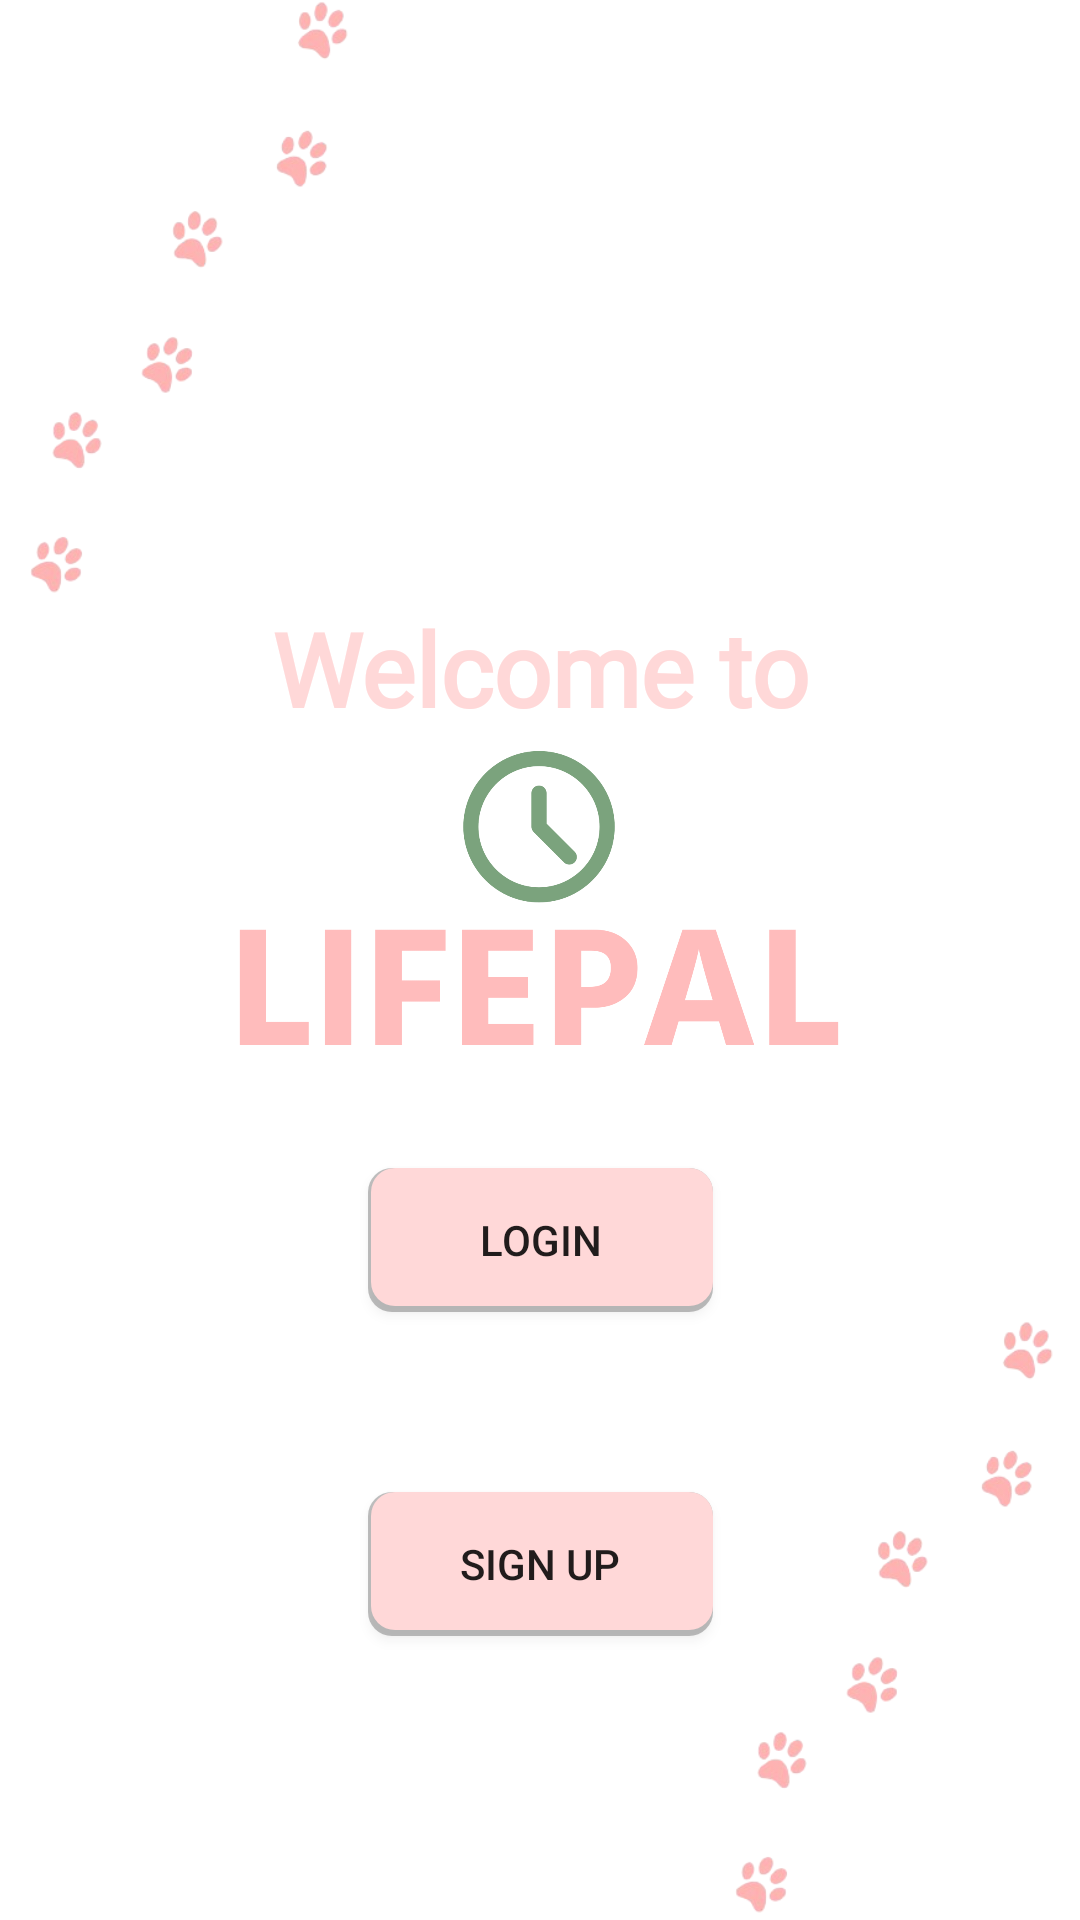

Reconstruct the res/layout file that produces this screen, plus the resources it refers to.
<!-- AndroidManifest.xml: fallback theme Theme.MaterialComponents.DayNight.NoActionBar -->
<!-- res/layout/fragment_get_started.xml -->
<?xml version="1.0" encoding="utf-8"?>

<androidx.constraintlayout.widget.ConstraintLayout xmlns:android="http://schemas.android.com/apk/res/android"
    xmlns:app="http://schemas.android.com/apk/res-auto"
    xmlns:tools="http://schemas.android.com/tools"
    android:layout_width="match_parent"
    android:layout_height="match_parent"
    tools:context=".GetStarted">

    <ImageView
        android:id="@+id/block"
        android:layout_width="match_parent"
        android:layout_height="200dp"
        android:alpha="0"
        android:background="@color/white"
        app:layout_constraintEnd_toEndOf="parent"
        app:layout_constraintStart_toStartOf="parent"
        app:layout_constraintTop_toTopOf="parent" />

    <ImageView
        android:id="@+id/top_paw_prints"
        android:layout_width="125dp"
        android:layout_height="200dp"
        android:contentDescription="@string/paw_print_design"
        android:src="@drawable/paws"
        app:layout_constraintStart_toStartOf="parent"
        app:layout_constraintTop_toTopOf="parent" />

    <ImageView
        android:id="@+id/bottom_paw_prints"
        android:layout_width="125dp"
        android:layout_height="200dp"
        android:contentDescription="@string/paw_print_design"
        android:src="@drawable/paws"
        app:layout_constraintBottom_toBottomOf="parent"
        app:layout_constraintEnd_toEndOf="parent" />

    <TextView
        android:id="@+id/welcome_to"
        android:layout_width="wrap_content"
        android:layout_height="wrap_content"
        android:fontFamily="@font/roboto"
        android:text="@string/welcome_to"
        android:textAlignment="center"
        android:textAllCaps="false"
        android:textColor="@color/primary_pink"
        android:textSize="34sp"
        android:textStyle="bold"
        app:layout_constraintEnd_toEndOf="parent"
        app:layout_constraintStart_toStartOf="parent"
        app:layout_constraintTop_toBottomOf="@+id/block" />

    

    

    <ImageView
        android:id="@+id/logo"
        android:layout_width="200dp"
        android:layout_height="100dp"
        android:layout_marginTop="4dp"
        android:adjustViewBounds="true"
        android:contentDescription="@string/logo"
        android:scaleType="fitCenter"
        android:src="@drawable/logo"
        app:layout_constraintEnd_toEndOf="parent"
        app:layout_constraintHorizontal_bias="0.497"
        app:layout_constraintStart_toStartOf="parent"
        app:layout_constraintTop_toBottomOf="@+id/welcome_to" />

    <EditText
        android:id="@+id/username_input"
        android:layout_width="300dp"
        android:layout_height="50dp"
        android:layout_marginTop="40dp"
        android:background="@drawable/outlined_rounded_rect"
        android:hint="Username"
        android:inputType="textEmailAddress"
        android:padding="16dp"
        android:visibility="gone"
        app:layout_constraintEnd_toEndOf="parent"
        app:layout_constraintHorizontal_bias="0.504"
        app:layout_constraintStart_toStartOf="parent"
        app:layout_constraintTop_toBottomOf="@+id/logo" />

    
    <EditText
        android:id="@+id/password_input"
        android:layout_width="300dp"
        android:layout_height="50dp"
        android:layout_marginTop="40dp"
        android:background="@drawable/outlined_rounded_rect"
        android:hint="Password"
        android:inputType="textPassword"
        android:padding="16dp"
        android:visibility="gone"
        app:layout_constraintEnd_toEndOf="parent"
        app:layout_constraintHorizontal_bias="0.504"
        app:layout_constraintStart_toStartOf="parent"
        app:layout_constraintTop_toBottomOf="@+id/username_input" />

    
    <Button
        android:id="@+id/login_button"
        android:layout_width="115dp"
        android:layout_height="wrap_content"
        android:layout_marginTop="40dp"
        android:background="@drawable/rounded_rect"
        android:padding="12dp"
        android:text="@string/login"
        android:visibility="gone"
        app:layout_constraintEnd_toEndOf="parent"
        app:layout_constraintStart_toStartOf="parent"
        app:layout_constraintTop_toBottomOf="@+id/password_input" />

    <Button
        android:id="@+id/login_button_start"
        android:layout_width="115dp"
        android:layout_height="wrap_content"
        android:layout_marginTop="40dp"
        android:background="@drawable/rounded_rect"
        android:padding="12dp"
        android:text="@string/login"
        app:layout_constraintEnd_toEndOf="parent"
        app:layout_constraintStart_toStartOf="parent"
        app:layout_constraintTop_toBottomOf="@+id/password_input" />

    <Button
        android:id="@+id/sign_up_button"
        android:layout_width="115dp"
        android:layout_height="wrap_content"
        android:layout_marginTop="148dp"
        android:background="@drawable/rounded_rect"
        android:padding="12dp"
        android:text="sign up"
        app:layout_constraintEnd_toEndOf="parent"
        app:layout_constraintStart_toStartOf="parent"
        app:layout_constraintTop_toBottomOf="@+id/password_input" />

</androidx.constraintlayout.widget.ConstraintLayout>
<!-- resources referenced by this layout -->
<resources>
  <color name="primary_pink">#FFD8D8</color>
  <color name="white">#FFFFFFFF</color>
  <!-- drawable logo: png bitmap (drawable, 39210 bytes) -->
  <!-- drawable outlined_rounded_rect (drawable) -->
  <layer-list xmlns:android="http://schemas.android.com/apk/res/android">
      
      <item>
          <shape android:shape="rectangle">
              <corners android:radius="8dp" />
              <solid android:color="@color/primary_pink" /> 
          </shape>
      </item>
      
      <item android:top="4dp" android:right="4dp" android:left="4dp" android:bottom="4dp">
          <shape android:shape="rectangle">
              <corners android:radius="8dp" />
              <solid android:color="@color/white" /> 
          </shape>
      </item>
  </layer-list>
  <!-- drawable paws: png bitmap (drawable, 62692 bytes) -->
  <!-- drawable rounded_rect (drawable) -->
  <layer-list xmlns:android="http://schemas.android.com/apk/res/android">
      
      <item>
          <shape android:shape="rectangle">
              <corners android:radius="8dp" />
              <solid android:color="#40000000" /> 
          </shape>
      </item>
      
      <item android:top="0dp" android:right="0dp" android:left="1dp" android:bottom="2dp">
          <shape android:shape="rectangle">
              <corners android:radius="8dp" />
              <solid android:color="@color/primary_pink" /> 
          </shape>
      </item>
  </layer-list>
  <string name="login">LOGIN</string>
  <string name="logo">Lifepal logo</string>
  <string name="paw_print_design">Paw prints for opening page design</string>
  <string name="welcome_to">Welcome to</string>
</resources>
